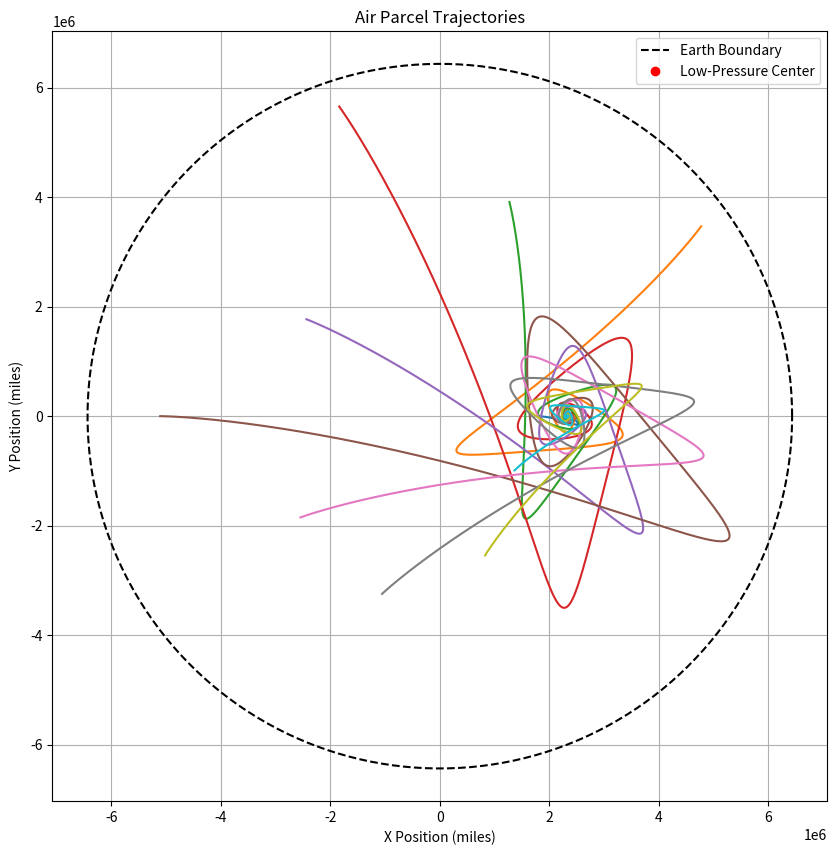

The matplotlib source for this figure:
import numpy as np
import matplotlib.pyplot as plt
from scipy.integrate import solve_ivp

F0 = 1.34e-7                    # kg/s^2
Cs = 1.736e-4                   # kg/s
r0 = np.array([2.416e6, 0 ])    # m
Omega = 7.2722e-5               # rad/s
Re = 6437378                    # m

time = (0,172800)               # 0 to 2 days in seconds
dt = 1                          # 1 second

t_eval = np.arange(time[0], time[1], dt)

np.random.seed() 
parcels = 10
angles = np.linspace(0, 2 * np.pi, parcels, endpoint=False)
radii = np.sqrt(np.random.uniform(0, Re**2, parcels))
x_init = radii * np.cos(angles)
y_init = radii * np.sin(angles)
initial_conditions = []

for i in range(parcels):
    x0, y0 = x_init[i], y_init[i]
    vx0, vy0 = 0, 0  
    initial_conditions.append([x0, y0, vx0, vy0])

def SOEs(t, state):
    x, y, vx, vy = state
    deltaX = x - r0[0]
    deltaY = y - r0[1]

    Fx = -F0 * deltaX - Cs * vx + 2 * Omega * vy - Omega**2 * x
    Fy = -F0 * deltaY - Cs * vy - 2 * Omega * vx - Omega**2 * y
    return [vx, vy, Fx, Fy]

trajectories = []

for ic in initial_conditions:
    sol = solve_ivp(SOEs, time, ic, t_eval=t_eval, method='RK45', max_step=1000)
    trajectories.append((sol.y[0], sol.y[1]))


plt.figure(figsize=(10, 10))
theta = np.linspace(0, 2 * np.pi, 200)
x_circle = Re * np.cos(theta)
y_circle = Re * np.sin(theta)
plt.plot(x_circle, y_circle, 'k--', label='Earth Boundary')

plt.plot(r0[0], r0[1], 'ro', label='Low-Pressure Center')

for x_traj, y_traj in trajectories:
    plt.plot(x_traj, y_traj)

plt.xlabel('X Position (miles)')
plt.ylabel('Y Position (miles)')
plt.title('Air Parcel Trajectories')
plt.legend()
plt.grid(True)
plt.axis('equal')
plt.show()
